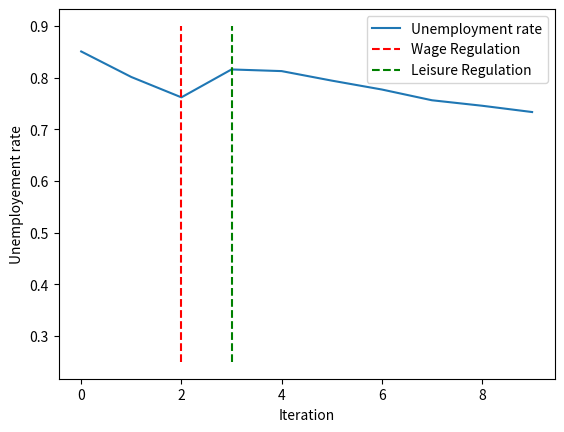

Reproduce this figure in Python.
import matplotlib.pyplot as plt
unemployment = [0.8506, 0.8012, 0.7618, 0.8158, 0.8126, 0.7942, 0.777, 0.7562, 0.7456, 0.7334]
iteration = [i for i in range(0,10)]
plt.plot(iteration,unemployment, label = "Unemployment rate")
plt.plot([2,2,2,2 ], [0.25, 0.5, 0.75,0.9], "r--", label = "Wage Regulation")
plt.plot([3,3,3,3], [0.25, 0.5, 0.75,0.9], "g--", label = "Leisure Regulation" )
plt.legend()
plt.xlabel("Iteration")
plt.ylabel("Unemployement rate")
plt.show()